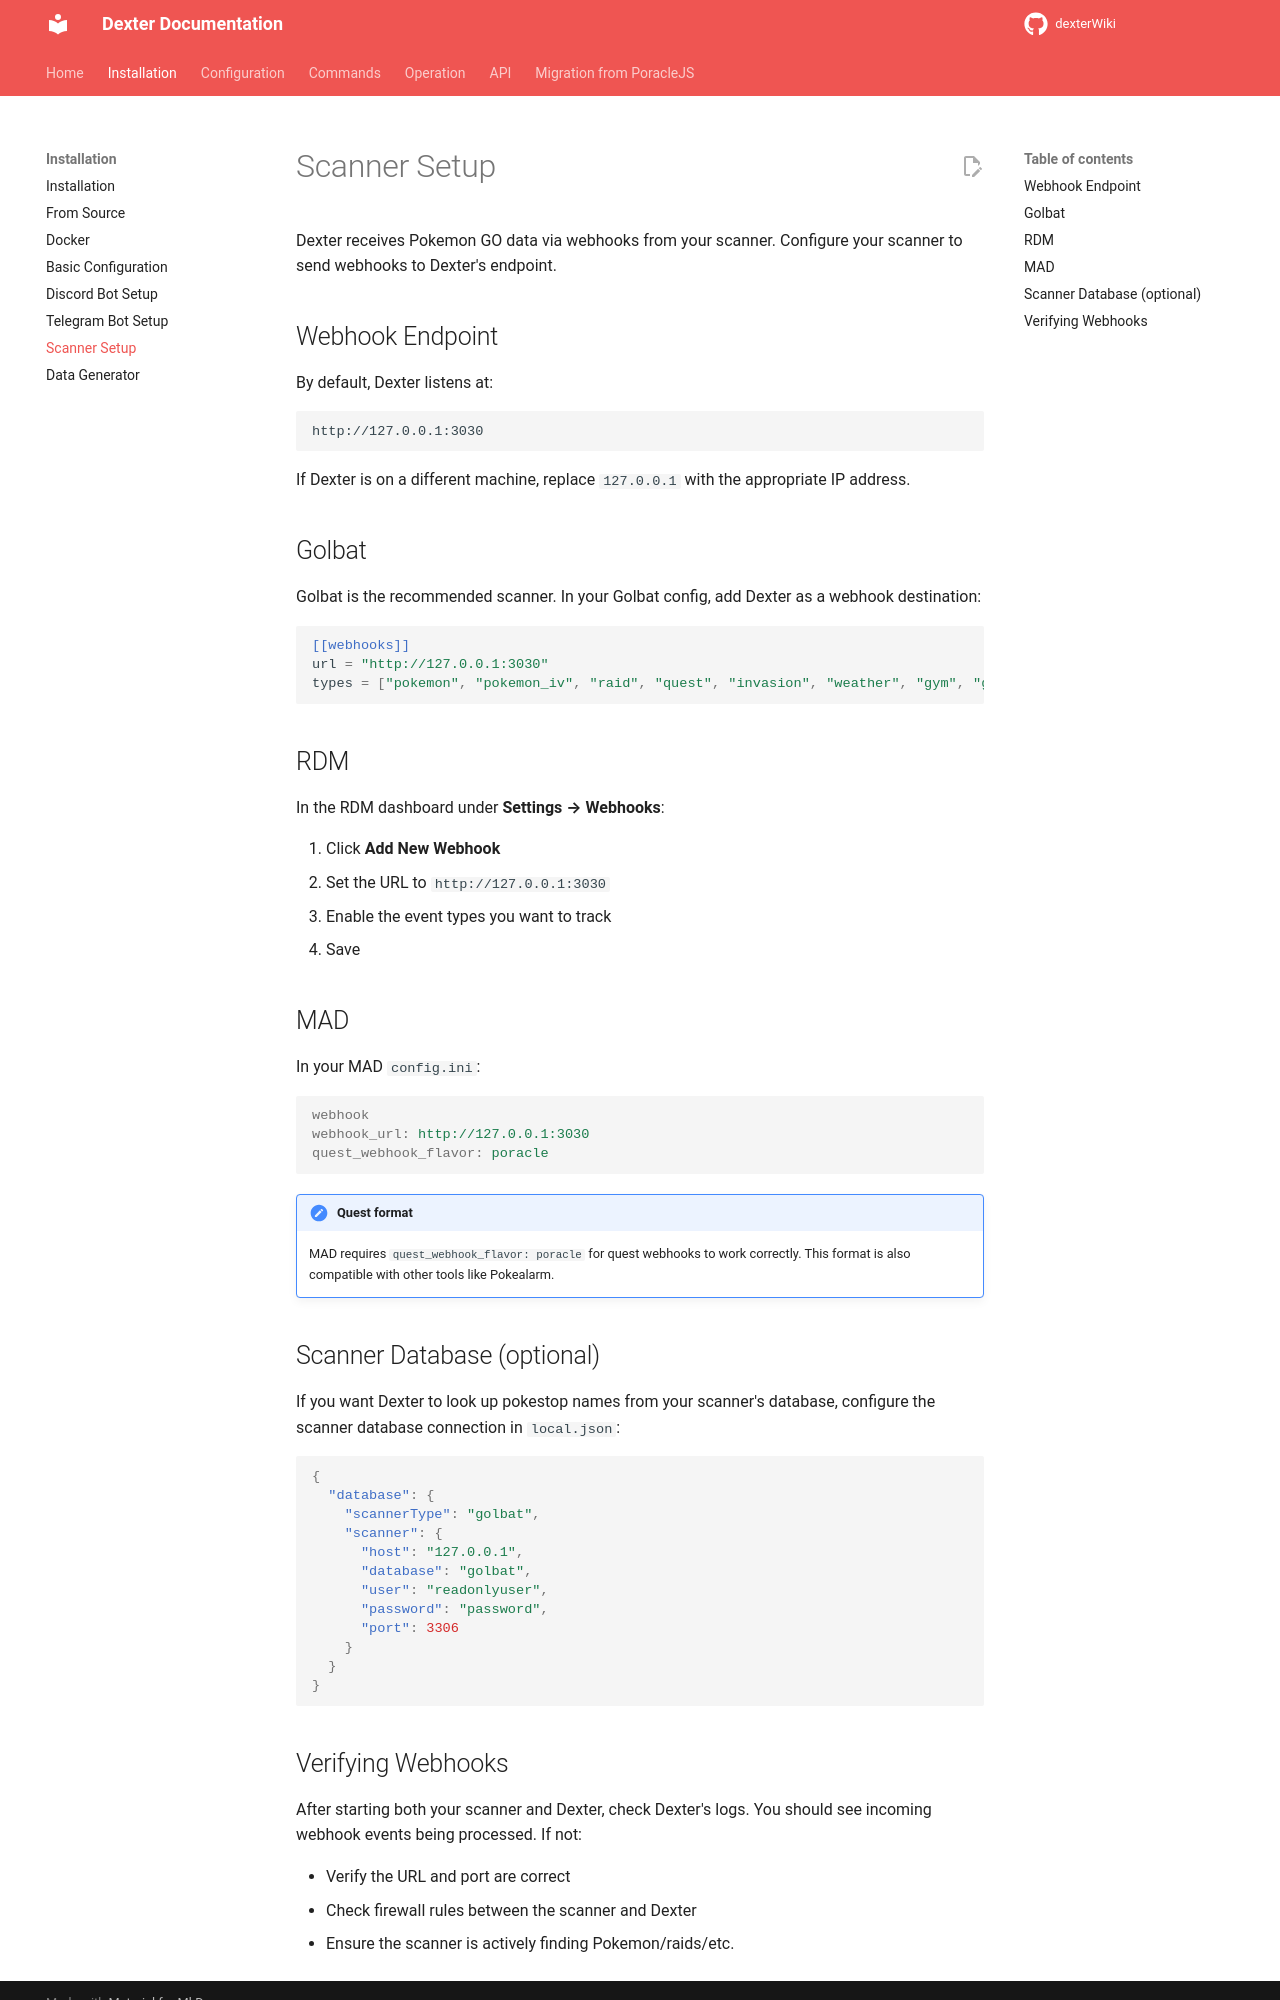

repository: roundaboutluke/dexterWiki · page: installation/scanner/index.html · generator: mkdocs

# Scanner Setup

Dexter receives Pokemon GO data via webhooks from your scanner. Configure your scanner to send webhooks to Dexter's endpoint.

## Webhook Endpoint

By default, Dexter listens at:

```
http://127.0.0.1:3030
```

If Dexter is on a different machine, replace `127.0.0.1` with the appropriate IP address.

## Golbat

Golbat is the recommended scanner. In your Golbat config, add Dexter as a webhook destination:

```toml
[[webhooks]]
url = "http://127.0.0.1:3030"
types = ["pokemon", "pokemon_iv", "raid", "quest", "invasion", "weather", "gym", "gym_details", "pokestop", "nest", "fort"]
```

## RDM

In the RDM dashboard under **Settings → Webhooks**:

1. Click **Add New Webhook**
2. Set the URL to `http://127.0.0.1:3030`
3. Enable the event types you want to track
4. Save

## MAD

In your MAD `config.ini`:

```ini
webhook
webhook_url: http://127.0.0.1:3030
quest_webhook_flavor: poracle
```

!!! note "Quest format"
    MAD requires `quest_webhook_flavor: poracle` for quest webhooks to work correctly. This format is also compatible with other tools like Pokealarm.

## Scanner Database (optional)

If you want Dexter to look up pokestop names from your scanner's database, configure the scanner database connection in `local.json`:

```json
{
  "database": {
    "scannerType": "golbat",
    "scanner": {
      "host": "127.0.0.1",
      "database": "golbat",
      "user": "readonlyuser",
      "password": "password",
      "port": 3306
    }
  }
}
```
